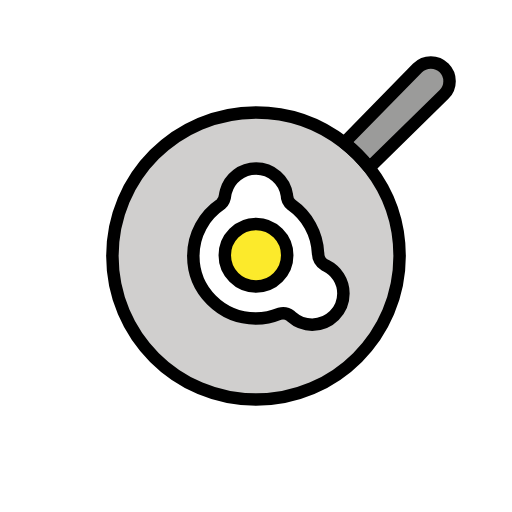
t = 0.00 s
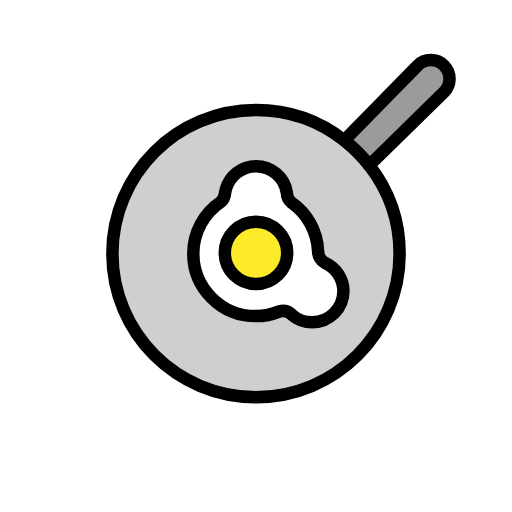
t = 0.48 s
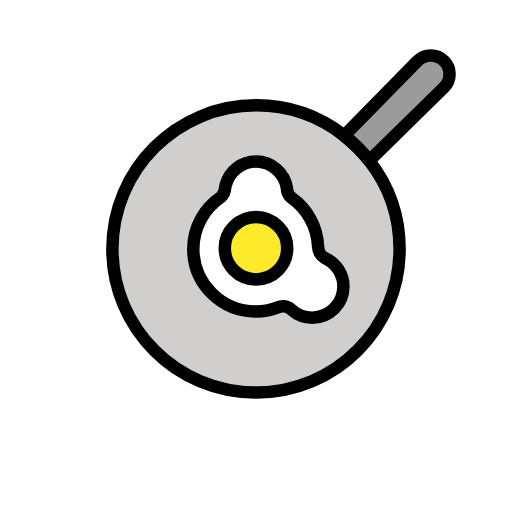
t = 1.43 s
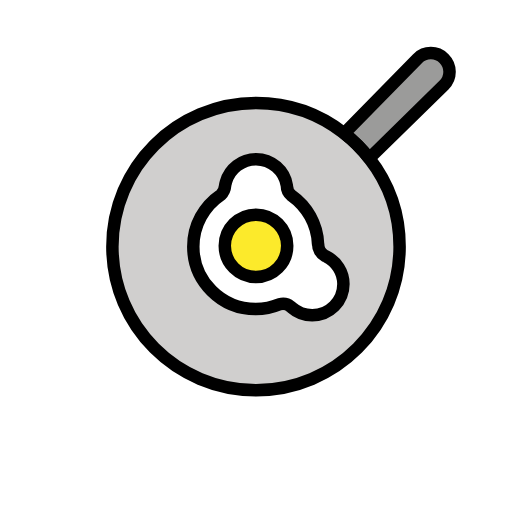
t = 1.90 s
t = 2.38 s: frame unchanged from t = 1.43 s, image omitted
t = 3.33 s: frame unchanged from t = 0.48 s, image omitted

The animated SVG that drew these frames (rendered in a browser with its animation timeline set to each time). Animation: 1 SMIL element (animateTransform=1); one cycle of 3.80 s, repeats indefinitely.

<?xml version='1.0' encoding='utf-8'?>
<svg xmlns="http://www.w3.org/2000/svg" id="emoji" viewBox="-5 -5 82 82" width="200" height="200" role="img">
  <title>OpenMoji: cooking</title><g><g id="color">
    <path fill="#9b9b9a" stroke="none" d="M61.8789,5.8789L50.1348,17.8623c1.4922,1.166,2.8369,2.5098,4.0019,4.0029l11.9844-11.7441 c1.1719-1.1719,1.1719-3.0713,0-4.2432C64.9492,4.707,63.0508,4.707,61.8789,5.8789z" />
    <path fill="#d0cfce" stroke="none" d="M54.1367,21.8652c-1.164-1.4931-2.5097-2.8369-4.0019-4.0029C46.2344,14.8193,41.3311,13,36,13 c-12.7031,0-23,10.2979-23,23s10.2969,23,23,23s23-10.2979,23-23C59,30.6689,57.1816,25.7656,54.1367,21.8652z" />
    <path fill="#FFFFFF" stroke="none" d="M47.2246,37.5498c-0.0723-0.0352-0.1435-0.0703-0.2168-0.1016c-0.6338-0.3359-1.0566-1.0869-1.0566-1.8535 c-0.0039-0.0888-0.0205-0.1748-0.0264-0.2636c-0.0146-0.2247-0.0361-0.4473-0.0654-0.668 c-0.0196-0.1377-0.0391-0.2744-0.0625-0.4102c-0.043-0.2402-0.0957-0.4756-0.1543-0.709 c-0.0274-0.1064-0.0528-0.2138-0.0821-0.3183c-0.0869-0.3008-0.1884-0.5938-0.3017-0.8828 c-0.0127-0.0313-0.0225-0.0645-0.0352-0.0957c-0.7256-1.791-1.956-3.3213-3.5146-4.42c-0.4551-0.373-0.7666-0.9658-0.7666-1.5937 C40.5732,23.8359,38.5,22,36,22c-2.2852,0-4.2129,1.5342-4.8086,3.6279c-0.0508,0.1778-0.1182,0.4092-0.1338,0.5957 c-0.0488,0.5918-0.2763,1.1143-0.6826,1.4795c-0.1133,0.0762-0.2187,0.1641-0.3291,0.2451 c-0.0127,0.0088-0.0264,0.0166-0.0381,0.0254c-0.0176,0.0127-0.0322,0.0274-0.0488,0.0401 c-0.209,0.1572-0.4111,0.3203-0.6065,0.4931c-0.0254,0.0215-0.0498,0.045-0.0752,0.0674 c-0.1982,0.1787-0.3906,0.3643-0.5752,0.5586c-0.0126,0.0127-0.0244,0.0274-0.0361,0.0401c-1.6748,1.788-2.707,4.1845-2.707,6.8271 c0,5.5225,4.4765,10,10,10c0.3183,0,0.6348-0.0176,0.9453-0.0479c0.2617-0.0244,0.5176-0.0654,0.7725-0.1103 c0.0341-0.0059,0.0703-0.0088,0.1045-0.0156c0.6933-0.128,1.3613-0.3223,1.996-0.585c0.5977-0.1641,1.253-0.0478,1.7637,0.3555 c0.0606,0.0478,0.125,0.0918,0.1807,0.1474l-0.0088,0.0108C42.5898,46.5273,43.7383,47,45,47c2.7617,0,5-2.2393,5-5 C50,40.042,48.8633,38.3682,47.2246,37.5498z" />
    <circle cx="36" cy="35.875" r="5" fill="#fcea2b" stroke="none" />
  </g>
  <g id="hair" />
  <g id="skin" />
  <g id="skin-shadow" />
  <g id="line">
    <path fill="none" stroke="#000000" stroke-linecap="round" stroke-linejoin="round" stroke-miterlimit="10" stroke-width="2" d="M61.8789,5.8789L50.1348,17.8623c1.4922,1.166,2.8369,2.5098,4.0019,4.0029l11.9844-11.7441c1.1719-1.1719,1.1719-3.0713,0-4.2432 C64.9492,4.707,63.0508,4.707,61.8789,5.8789z" />
    <path fill="none" stroke="#000000" stroke-linecap="round" stroke-linejoin="round" stroke-miterlimit="10" stroke-width="2" d="M54.1367,21.8652c-1.164-1.4931-2.5097-2.8369-4.0019-4.0029C46.2344,14.8193,41.3311,13,36,13c-12.7031,0-23,10.2979-23,23 s10.2969,23,23,23s23-10.2979,23-23C59,30.6689,57.1816,25.7656,54.1367,21.8652z" />
    <circle cx="36" cy="35.875" r="5" fill="none" stroke="#000000" stroke-linecap="round" stroke-linejoin="round" stroke-miterlimit="10" stroke-width="2" />
    <path fill="none" stroke="#000000" stroke-linecap="round" stroke-linejoin="round" stroke-miterlimit="10" stroke-width="2" d="M47.2246,37.5498c-0.0723-0.0352-0.1435-0.0703-0.2168-0.1016c-0.6338-0.3359-1.0566-1.0869-1.0566-1.8535 c0-0.0009-0.0117-0.0224-0.0147-0.0293c-0.1377-3.1992-1.7715-6.0068-4.2275-7.7383c-0.4551-0.373-0.7666-0.9658-0.7666-1.5937 C40.5732,23.8359,38.5,22,36,22c-2.2852,0-4.2129,1.5342-4.8086,3.6279c-0.0508,0.1778-0.1182,0.4092-0.1338,0.5957 c-0.0488,0.5918-0.2763,1.1143-0.6826,1.4795C27.7109,29.5,25.959,32.5449,25.959,36c0,5.5225,4.4765,10,10,10 c1.3525,0,2.6406-0.2715,3.8183-0.7588c0.5977-0.1641,1.253-0.0478,1.7637,0.3555c0.0606,0.0478,0.125,0.0918,0.1807,0.1474 l-0.0088,0.0108C42.5898,46.5273,43.7383,47,45,47c2.7617,0,5-2.2393,5-5C50,40.042,48.8633,38.3682,47.2246,37.5498z" />
  </g>
<animateTransform attributeName="transform" type="translate" values="0 0;0 -1.5;0 0" dur="3.8s" repeatCount="indefinite" /></g></svg>
